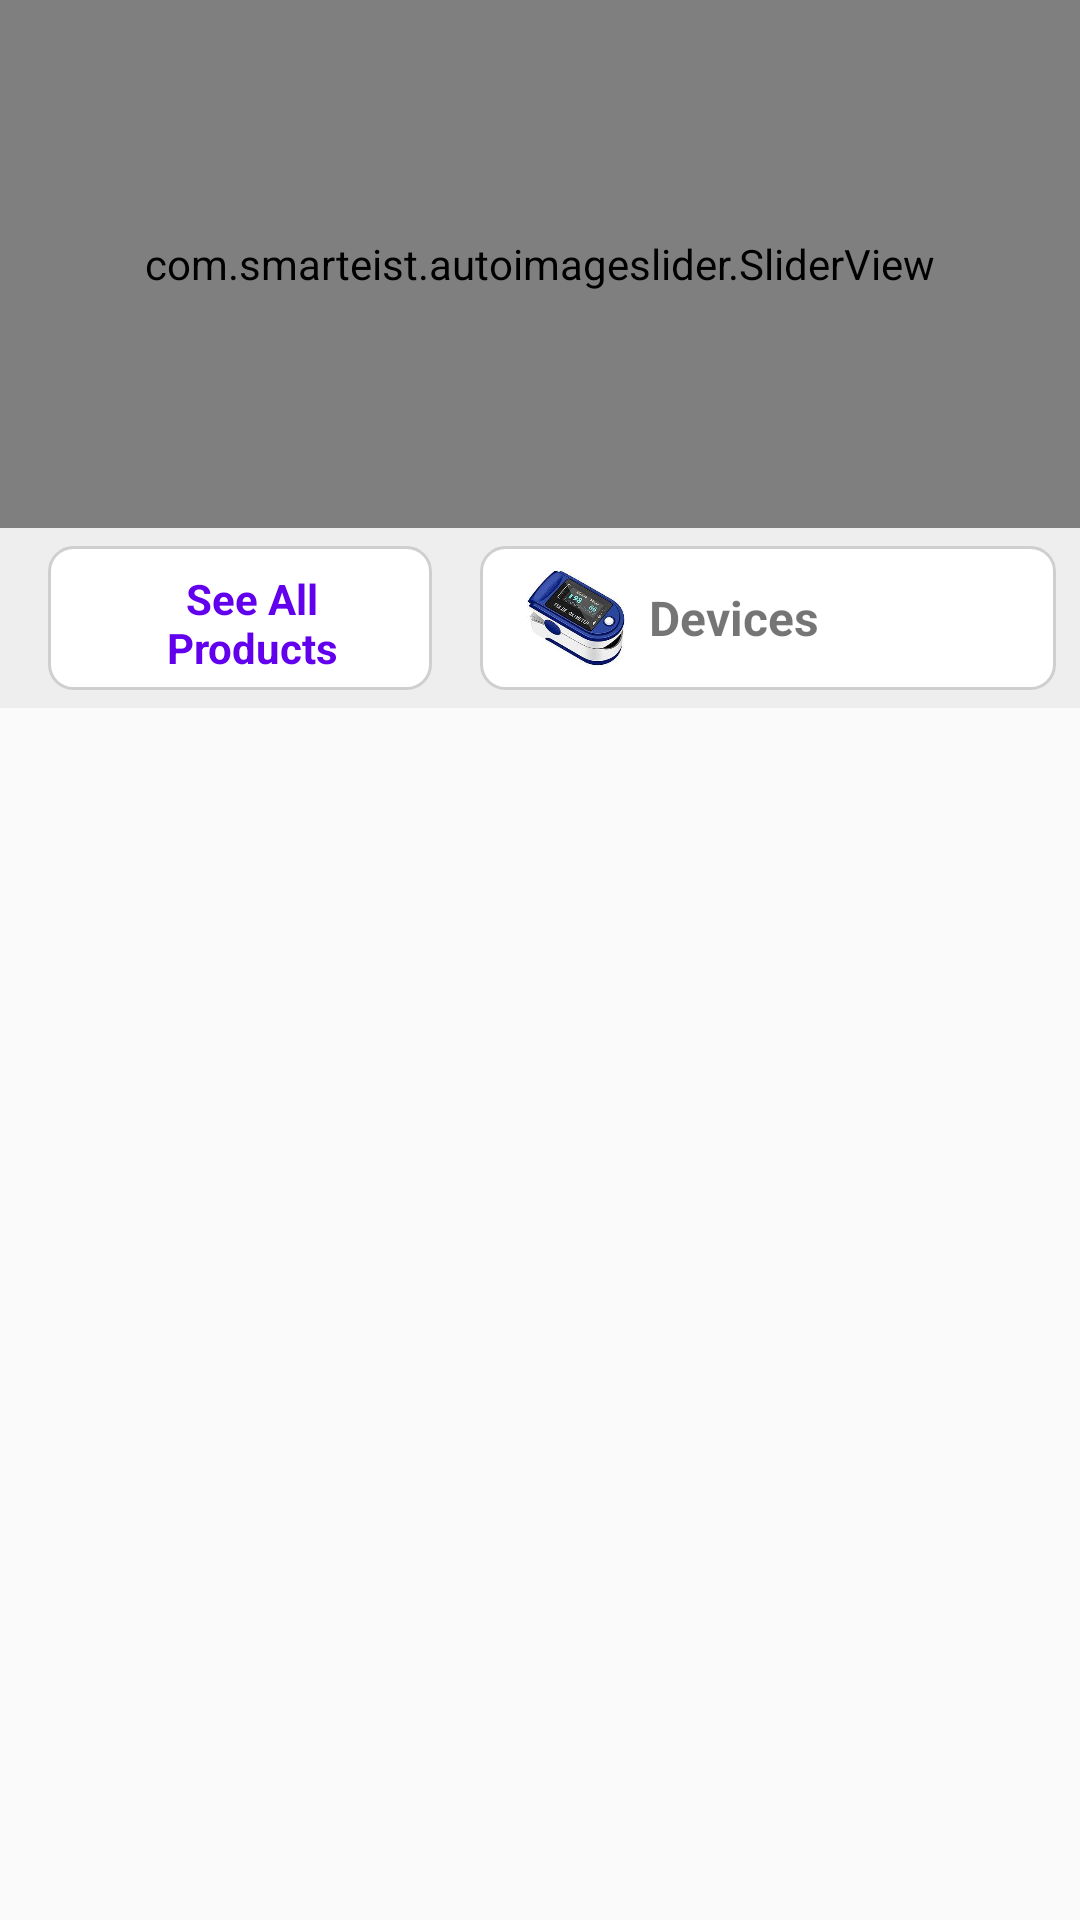

The Android layout XML behind this screen, and the referenced resources:
<!-- AndroidManifest.xml: application theme AppTheme -->
<!-- res/layout/categoriwise_item_view.xml -->
<?xml version="1.0" encoding="utf-8"?>
<androidx.appcompat.widget.LinearLayoutCompat xmlns:android="http://schemas.android.com/apk/res/android"
    android:layout_width="match_parent"
    android:layout_height="match_parent"
    xmlns:app="http://schemas.android.com/apk/res-auto"
    android:orientation="vertical">
    <com.smarteist.autoimageslider.SliderView
        android:id="@+id/imageSliderProductPage"
        android:layout_width="match_parent"
        android:layout_height="176dp"
        app:sliderAnimationDuration="600"
        app:sliderAutoCycleDirection="back_and_forth"
        app:sliderAutoCycleEnabled="true"
        app:sliderIndicatorAnimationDuration="600"
        app:sliderIndicatorGravity="center_horizontal|bottom"
        app:sliderIndicatorMargin="15dp"
        app:sliderIndicatorOrientation="horizontal"
        app:sliderIndicatorPadding="3dp"
        app:sliderIndicatorRadius="2dp"
        app:sliderIndicatorSelectedColor="#5A5A5A"
        app:sliderIndicatorUnselectedColor="#FFF"
        app:sliderScrollTimeInSec="1"
        app:sliderStartAutoCycle="true" />
    <HorizontalScrollView
        android:layout_width="match_parent"
        android:layout_height="wrap_content"
        android:scrollbars="none">
    <androidx.appcompat.widget.LinearLayoutCompat
        android:layout_width="match_parent"
        android:layout_height="60dp"
        android:orientation="horizontal"
        android:background="#eeeeee">

          <RelativeLayout xmlns:android="http://schemas.android.com/apk/res/android"
              android:layout_width="128dp"
              android:layout_height="48dp"
              android:layout_marginLeft="16dp"
              android:layout_gravity="center|left"
              android:id="@+id/all_products_click"
              android:background="@drawable/background_drawable">

              <TextView
                  android:layout_width="wrap_content"
                  android:layout_height="48dp"
                  android:text="See All Products"
                  android:gravity="center"
                  android:paddingLeft="8dp"
                  android:textColor="@color/colorPrimary"
                  android:textStyle="bold"/>

          </RelativeLayout>

          <RelativeLayout xmlns:android="http://schemas.android.com/apk/res/android"
              android:layout_width="192dp"
              android:layout_height="48dp"
              android:layout_marginLeft="16dp"
              android:layout_gravity="center|left"
              android:id="@+id/devices_click"
              android:background="@drawable/background_drawable">

              <ImageView
                  android:layout_width="48dp"
                  android:layout_height="48dp"
                  android:layout_gravity="center"
                  android:id="@+id/icon_left"
                  android:src="@mipmap/devices"/>
              <TextView
                  android:layout_width="wrap_content"
                  android:layout_height="48dp"
                  android:layout_toRightOf="@+id/icon_left"
                  android:text="Devices"
                  android:gravity="center"
                  android:textSize="16dp"
                  android:textStyle="bold"/>

          </RelativeLayout>
          <RelativeLayout xmlns:android="http://schemas.android.com/apk/res/android"
              android:layout_width="192dp"
              android:layout_height="48dp"
              android:layout_marginLeft="16dp"
              android:layout_gravity="center|left"
              android:background="@drawable/background_drawable">

              <ImageView
                  android:layout_width="48dp"
                  android:layout_height="48dp"
                  android:layout_gravity="center"
                  android:id="@+id/icon_left1"
                  android:src="@mipmap/mask"/>
              <TextView
                  android:layout_width="wrap_content"
                  android:layout_height="48dp"
                  android:layout_toRightOf="@+id/icon_left1"
                  android:text="Masks"
                  android:gravity="center"
                  android:textSize="16dp"
                  android:textStyle="bold"/>

          </RelativeLayout>
          <RelativeLayout xmlns:android="http://schemas.android.com/apk/res/android"
              android:layout_width="192dp"
              android:layout_height="48dp"
              android:layout_marginLeft="16dp"
              android:layout_gravity="center|left"
              android:background="@drawable/background_drawable">

              <ImageView
                  android:layout_width="48dp"
                  android:layout_height="48dp"
                  android:layout_gravity="center"
                  android:id="@+id/icon_left2"
                  android:src="@mipmap/sanitizer"/>
              <TextView
                  android:layout_width="wrap_content"
                  android:layout_height="48dp"
                  android:layout_toRightOf="@+id/icon_left2"
                  android:text="Hand Sanitizer"
                  android:gravity="center"
                  android:textSize="16dp"
                  android:textStyle="bold"/>

          </RelativeLayout>
          <RelativeLayout xmlns:android="http://schemas.android.com/apk/res/android"
              android:layout_width="192dp"
              android:layout_height="48dp"
              android:layout_marginLeft="16dp"
              android:layout_marginRight="16dp"
              android:layout_gravity="center|left"
              android:background="@drawable/background_drawable">

              <ImageView
                  android:layout_width="48dp"
                  android:layout_height="48dp"
                  android:layout_gravity="center"
                  android:id="@+id/icon_left3"
                  android:src="@mipmap/handwash"/>
              <TextView
                  android:layout_width="wrap_content"
                  android:layout_height="48dp"
                  android:layout_toRightOf="@+id/icon_left3"
                  android:text="Hand Wash"
                  android:gravity="center"
                  android:textSize="16dp"
                  android:textStyle="bold"/>

          </RelativeLayout>
    </androidx.appcompat.widget.LinearLayoutCompat>
    </HorizontalScrollView>
    <FrameLayout
        android:layout_width="match_parent"
        android:layout_height="match_parent"
        android:id="@+id/fragment_placeholder"/>

</androidx.appcompat.widget.LinearLayoutCompat>
<!-- resources referenced by this layout -->
<resources>
  <!-- drawable background_drawable (drawable) -->
  <?xml version="1.0" encoding="UTF-8"?>
  <shape xmlns:android="http://schemas.android.com/apk/res/android">
      <solid android:color="#FFFFFF" />
      <stroke android:width="1dp" android:color="#cfcfcf" />
      <padding android:left="8dp" android:top="8dp" android:right="8dp"
          android:bottom="8dp" />
      <corners android:radius="8dp" />
  </shape>
  <!-- mipmap devices: jpg bitmap (mipmap-hdpi, 19546 bytes) -->
  <!-- mipmap handwash: jpg bitmap (mipmap-hdpi, 101281 bytes) -->
  <!-- mipmap mask: jpg bitmap (mipmap-hdpi, 24078 bytes) -->
  <!-- mipmap sanitizer: jpg bitmap (mipmap-hdpi, 30278 bytes) -->
  <style name="AppTheme" parent="Theme.AppCompat.Light.DarkActionBar">
          
          <item name="colorPrimary">@color/colorPrimary</item>
          <item name="colorPrimaryDark">@color/colorPrimaryDark</item>
          <item name="colorAccent">@color/colorAccent</item>
          <item name="fontFamily">@font/roboto_condensed_regular</item>
      </style>
  <!-- not gathered from this repository: default colours our renderer supplied (Android Studio template values) -->
  <color name="colorPrimary">#FF6200EE</color>
  <color name="colorPrimaryDark">#FF3700B3</color>
  <color name="colorAccent">#FF03DAC5</color>
</resources>
